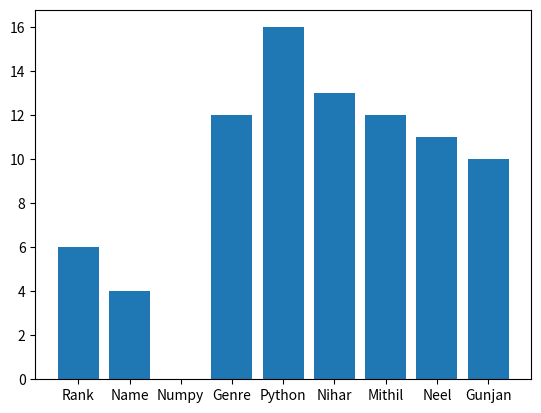

Here is the Python script that generated this plot:
import numpy as np
import matplotlib.pyplot as plt

y = np.random.randint(low=0, high=20, size=9)
x = ["Rank", "Name", "Numpy", "Genre", "Python", "Nihar", "Mithil", "Neel", "Gunjan"]
plt.bar(x, y)